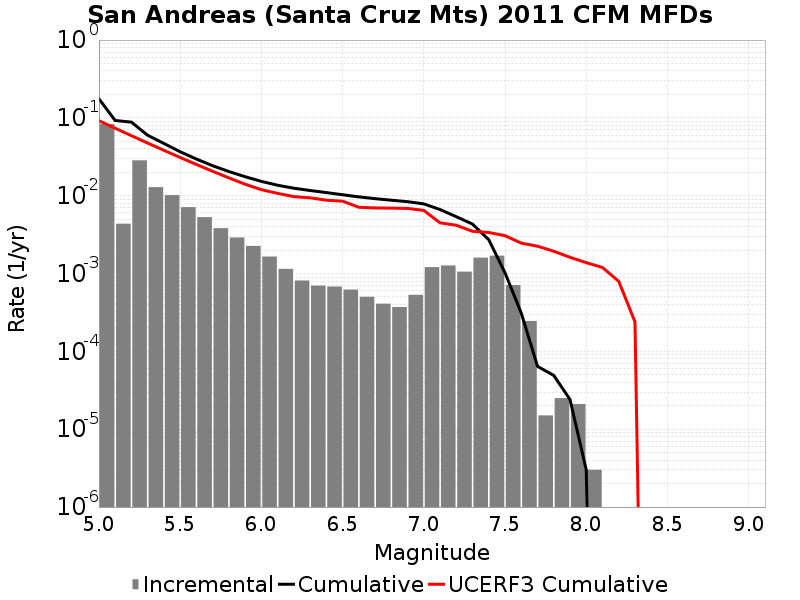

The data file committed next to this chart (first rows):
Magnitude, Incremental Rate, Cumulative Rate, UCERF3 Cumulative Rate
5.05, 0.08321, 0.1758, 0.09192
5.15, 0.004369, 0.09261, 0.0736
5.25, 0.02846, 0.08824, 0.05904
5.35, 0.01288, 0.05978, 0.04748
5.45, 0.01018, 0.0469, 0.0383
5.55, 0.007128, 0.03673, 0.03101
5.65, 0.005311, 0.0296, 0.02521
5.75, 0.00383, 0.02429, 0.02061
5.85, 0.002906, 0.02046, 0.01696
5.95, 0.002262, 0.01755, 0.01405
6.05, 0.001653, 0.01529, 0.01196
6.15, 0.001148, 0.01364, 0.01072
6.25, 8.1343966E-4, 0.01249, 0.009737
6.35, 7.0009974E-4, 0.01167, 0.009398
6.45, 6.8104255E-4, 0.01097, 0.008762
6.55, 6.2286813E-4, 0.01029, 0.00851
6.65, 5.0250714E-4, 0.00967, 0.007103
6.75, 4.1023036E-4, 0.009167, 0.006965
6.85, 3.7111304E-4, 0.008757, 0.00693
6.95, 5.3259736E-4, 0.008386, 0.006872
7.05, 0.001209, 0.007854, 0.00647
7.15, 0.001269, 0.006645, 0.004484
7.25, 0.001057, 0.005376, 0.004175
7.35, 0.001601, 0.004319, 0.003488
7.45, 0.001697, 0.002718, 0.00337
7.55, 7.1113283E-4, 0.001021, 0.003068
7.65, 2.45737E-4, 3.0992954E-4, 0.00246
7.75, 1.5045123E-5, 6.419253E-5, 0.002246
7.85, 2.5075205E-5, 4.9147402E-5, 0.001935
7.95, 2.1063173E-5, 2.4072197E-5, 0.001618
8.05, 3.0090246E-6, 3.0090246E-6, 0.00138
8.15, 0.0, 0.0, 0.001197
8.25, 0.0, 0.0, 7.935153E-4
8.35, 0.0, 0.0, 2.3926099E-4
8.45, 0.0, 0.0, 0.0
8.55, 0.0, 0.0, 0.0
8.65, 0.0, 0.0, 0.0
8.75, 0.0, 0.0, 0.0
8.85, 0.0, 0.0, 0.0
8.95, 0.0, 0.0, 0.0
9.05, 0.0, 0.0, 0.0
